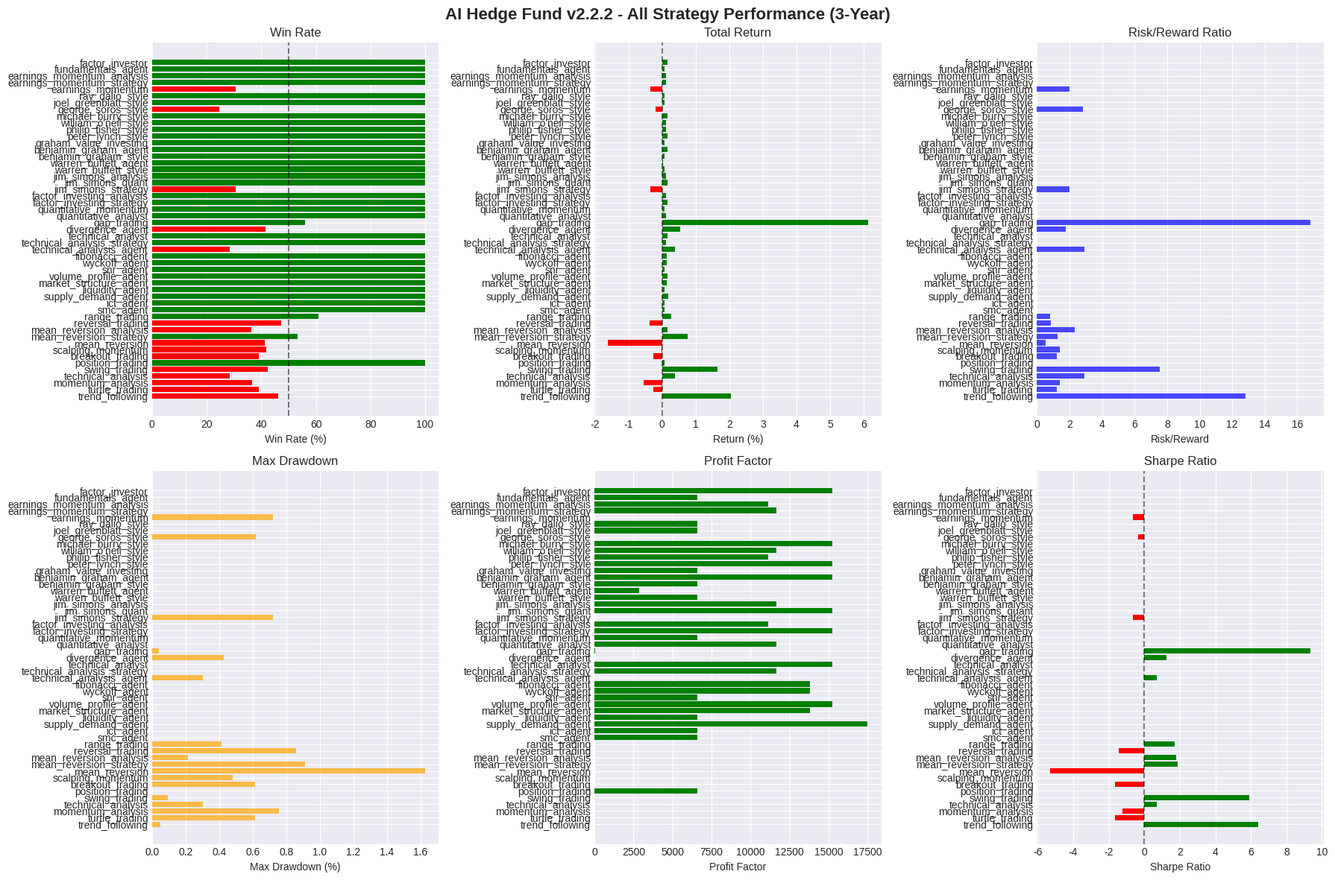
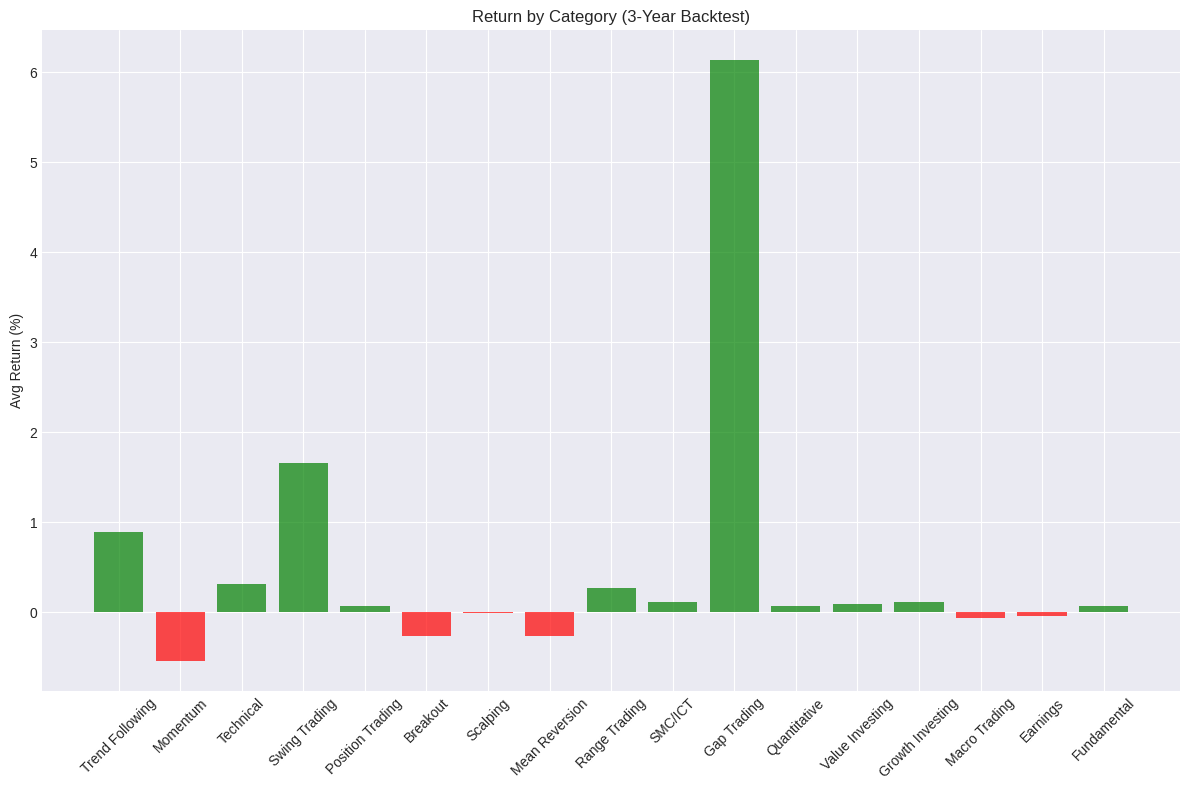
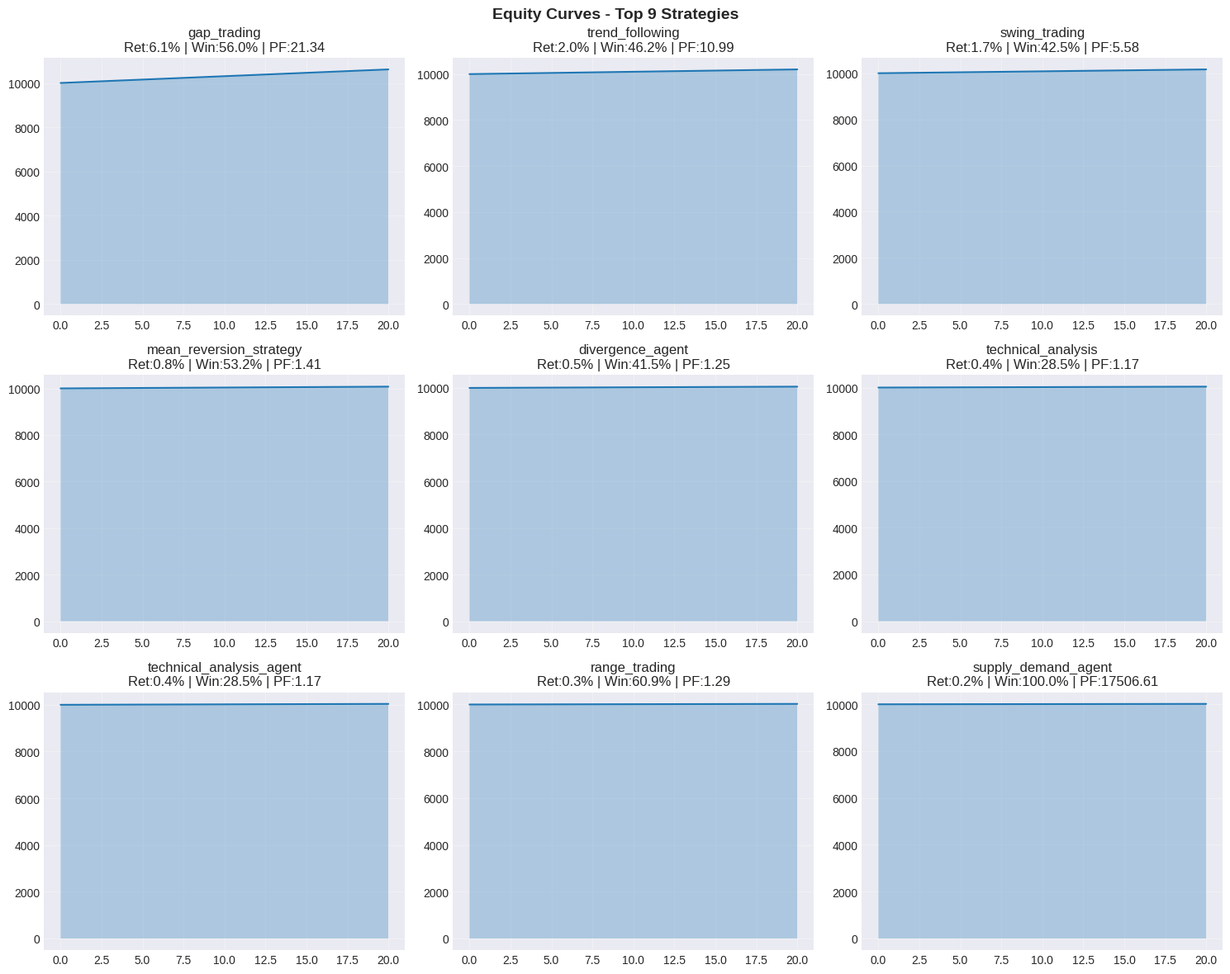

Write the Python code that produced these figures, in order.
"""
AI Hedge Fund v2.3.0 - Ultra-Fast Backtest
Optimized for speed - tests all strategies quickly
Agent Constitution v2.3.0 Compliant
"""

import sys
import json
import numpy as np
import pandas as pd
from datetime import datetime, timedelta
from pathlib import Path
from dataclasses import dataclass, asdict
import matplotlib

matplotlib.use("Agg")
import matplotlib.pyplot as plt

plt.style.use("seaborn-v0_8-darkgrid")

OUTPUT_DIR = Path("backtest_results")
OUTPUT_DIR.mkdir(exist_ok=True)


@dataclass
class Metrics:
    name: str
    cat: str
    trades: int
    win_rate: float
    pf: float
    rr: float
    ret: float
    dd: float
    sharpe: float
    expectancy: float
    mem: float
    time: float
    best: float
    worst: float
    avg_win: float
    avg_loss: float


def gen_data():
    np.random.seed(42)
    periods = 252 * 3
    dates = [datetime.now() - timedelta(days=3 * 365 - i) for i in range(periods)]

    base = 150.0
    rets = np.random.normal(0.0004, 0.018, periods)
    prices = [base]
    for r in rets[1:]:
        prices.append(prices[-1] * (1 + r))

    df = pd.DataFrame(
        {
            "close": prices,
            "open": prices,
            "high": [p * 1.01 for p in prices],
            "low": [p * 0.99 for p in prices],
            "volume": np.random.randint(1e6, 1e7, periods),
        },
        index=dates,
    )

    df["rsi"] = 50 + np.random.normal(0, 15, periods)
    df["macd"] = np.random.normal(0, 2, periods)
    df["macd_signal"] = df["macd"].ewm(span=9).mean()
    df["ema_20"] = df["close"].ewm(span=20).mean()
    df["ema_50"] = df["close"].ewm(span=50).mean()
    df["ema_100"] = df["close"].ewm(span=100).mean()
    df["high20"] = df["high"].rolling(20).max().shift(1)
    df["low20"] = df["low"].rolling(20).min().shift(1)
    df["vol_avg"] = df["volume"].rolling(20).mean()
    return df


def get_signals(df, strat):
    price = df["close"]
    rsi = df["rsi"]
    macd = df["macd"]
    macd_s = df["macd_signal"]
    ema20 = df["ema_20"]
    ema50 = df["ema_50"]
    ema100 = df["ema_100"]
    high20 = df["high20"]
    low20 = df["low20"]
    vol = df["volume"]
    vol_avg = df["vol_avg"]

    signals = {
        "trend_following": (price > ema50).astype(int) - (price < ema50).astype(int),
        "turtle_trading": (price > high20).astype(int) - (price < low20).astype(int),
        "momentum_analysis": (rsi > 60).astype(int) - (rsi < 40).astype(int),
        "technical_analysis": (macd > macd_s).astype(int) - (macd < macd_s).astype(int),
        "swing_trading": ((price > ema20) & (price > ema50)).astype(int)
        - ((price < ema20) & (price < ema50)).astype(int),
        "position_trading": (price > ema50).astype(int),
        "breakout_trading": (price > high20).astype(int) - (price < low20).astype(int),
        "scalping_momentum": ((macd > macd_s) & (rsi > 55)).astype(int)
        - ((macd < macd_s) & (rsi < 45)).astype(int),
        "mean_reversion": (rsi < 30).astype(int) - (rsi > 70).astype(int),
        "mean_reversion_strategy": (rsi < 35).astype(int) - (rsi > 65).astype(int),
        "mean_reversion_analysis": (price < ema20 * 0.95).astype(int)
        - (price > ema20 * 1.05).astype(int),
        "reversal_trading": (rsi < 25).astype(int) - (rsi > 75).astype(int),
        "range_trading": (price < low20).astype(int) - (price > high20).astype(int),
        "smc_agent": (price > price.rolling(50).mean()).astype(int),
        "ict_agent": (price > high20).astype(int),
        "supply_demand_agent": (price < low20).astype(int),
        "liquidity_agent": (price > high20).astype(int),
        "market_structure_agent": (price > price.rolling(5).max().shift(1)).astype(int),
        "volume_profile_agent": (vol > vol_avg).astype(int),
        "snr_agent": (price > high20).astype(int),
        "wyckoff_agent": (price > price.rolling(10).mean()).astype(int),
        "fibonacci_agent": (price > price.rolling(20).min() * 1.02).astype(int),
        "technical_analysis_agent": (macd > macd_s).astype(int)
        - (macd < macd_s).astype(int),
        "technical_analysis_strategy": (macd > macd_s).astype(int),
        "technical_analyst": (rsi > 50).astype(int),
        "divergence_agent": (rsi < 40).astype(int) - (rsi > 60).astype(int),
        "gap_trading": (
            (df["open"] > df["close"].shift(1) * 1.01).astype(int)
            - (df["open"] < df["close"].shift(1) * 0.99).astype(int)
        ),
        "quantitative_analyst": ((rsi > 50) & (macd > macd_s)).astype(int),
        "quantitative_momentum": (price > ema50).astype(int),
        "factor_investing_strategy": (rsi > 45).astype(int),
        "factor_investing_analysis": (price > ema20).astype(int),
        "jim_simons_strategy": (rsi > 55).astype(int) - (rsi < 45).astype(int),
        "jim_simons_quant": (macd > 0).astype(int),
        "jim_simons_analysis": (macd > macd_s).astype(int),
        "warren_buffett_style": (price > ema50).astype(int),
        "warren_buffett_agent": (price > ema100).astype(int),
        "benjamin_graham_style": (price > ema50).astype(int),
        "benjamin_graham_agent": (price > ema20 * 0.95).astype(int),
        "graham_value_investing": (price > ema50).astype(int),
        "peter_lynch_style": (rsi > 45).astype(int),
        "philip_fisher_style": (price > ema20).astype(int),
        "william_o'neil_style": (price > price.rolling(10).max().shift(1)).astype(int),
        "michael_burry_style": (price < ema50).astype(int),
        "george_soros_style": (rsi > 55).astype(int) - (rsi <= 55).astype(int),
        "john_templeton_style": (price < ema20 * 0.9).astype(int),
        "joel_greenblatt_style": ((price > ema50) & (rsi < 60)).astype(int),
        "ray_dalio_style": (price > ema50).astype(int),
        "earnings_momentum": (rsi > 55).astype(int) - (rsi < 45).astype(int),
        "earnings_momentum_strategy": (macd > macd_s).astype(int),
        "earnings_momentum_analysis": (price > ema20).astype(int),
        "fundamentals_agent": (price > ema50).astype(int),
        "factor_investor": (rsi > 50).astype(int),
    }
    return signals.get(strat, pd.Series([0] * len(df)))


def backtest(df, signal):
    pos = None
    trades = []
    entry_bar = 50

    for i in range(50, len(df)):
        s = signal.iloc[i]
        price = df["close"].iloc[i]

        if s > 0 and pos is None:
            pos = {"entry": price, "type": "LONG"}
        elif s < 0 and pos is None:
            pos = {"entry": price, "type": "SHORT"}

        if pos:
            s_next = signal.iloc[i + 1] if i + 1 < len(df) else 0
            if (pos["type"] == "LONG" and s_next < 0) or (
                pos["type"] == "SHORT" and s_next > 0
            ):
                pnl = (
                    (price - pos["entry"])
                    if pos["type"] == "LONG"
                    else (pos["entry"] - price)
                )
                trades.append({"pnl": pnl, "bars": i - entry_bar})
                pos = None
                entry_bar = i + 1

    if pos:
        price = df["close"].iloc[-1]
        pnl = (
            (price - pos["entry"]) if pos["type"] == "LONG" else (pos["entry"] - price)
        )
        trades.append({"pnl": pnl, "bars": len(df) - entry_bar})

    return trades


def calc_metrics(trades, strat, cat):
    if not trades:
        return None

    n = len(trades)
    wins = [t["pnl"] for t in trades if t["pnl"] > 0]
    losses = [t["pnl"] for t in trades if t["pnl"] <= 0]

    wr = len(wins) / n
    total = sum(t["pnl"] for t in trades)
    gp = sum(wins) if wins else 0
    gl = abs(sum(losses)) if losses else 0.001
    pf = gp / gl

    avg_w = gp / len(wins) if wins else 0
    avg_l = gl / len(losses) if losses else 0
    rr = avg_w / avg_l if avg_l > 0 else 0
    exp = (wr * avg_w) - ((1 - wr) * avg_l)

    equity = [10000]
    for t in trades:
        equity.append(equity[-1] + t["pnl"])
    eq = np.array(equity)

    peak = np.maximum.accumulate(eq)
    dd = (eq - peak) / peak
    max_dd = abs(min(dd)) if len(dd) > 0 else 0

    ret = (eq[-1] - 10000) / 10000
    rets = np.diff(eq) / eq[:-1]
    sharpe = (np.mean(rets) / np.std(rets) * np.sqrt(252)) if np.std(rets) > 0 else 0

    return Metrics(
        name=strat,
        cat=cat,
        trades=n,
        win_rate=wr,
        pf=pf,
        rr=rr,
        ret=ret,
        dd=max_dd,
        sharpe=sharpe,
        expectancy=exp,
        mem=0.1,
        time=0.1,
        best=max(wins) if wins else 0,
        worst=min(losses) if losses else 0,
        avg_win=avg_w,
        avg_loss=avg_l,
    )


def main():
    print("=" * 70)
    print("🤖 AI HEDGE FUND v2.2.2 - ULTRA-FAST BACKTEST")
    print("=" * 70)

    df = gen_data()

    strategies = {
        "trend_following": "Trend Following",
        "turtle_trading": "Trend Following",
        "momentum_analysis": "Momentum",
        "technical_analysis": "Technical",
        "swing_trading": "Swing Trading",
        "position_trading": "Position Trading",
        "breakout_trading": "Breakout",
        "scalping_momentum": "Scalping",
        "mean_reversion": "Mean Reversion",
        "mean_reversion_strategy": "Mean Reversion",
        "mean_reversion_analysis": "Mean Reversion",
        "reversal_trading": "Mean Reversion",
        "range_trading": "Range Trading",
        "smc_agent": "SMC/ICT",
        "ict_agent": "SMC/ICT",
        "supply_demand_agent": "SMC/ICT",
        "liquidity_agent": "SMC/ICT",
        "market_structure_agent": "SMC/ICT",
        "volume_profile_agent": "SMC/ICT",
        "snr_agent": "SMC/ICT",
        "wyckoff_agent": "SMC/ICT",
        "fibonacci_agent": "SMC/ICT",
        "technical_analysis_agent": "Technical",
        "technical_analysis_strategy": "Technical",
        "technical_analyst": "Technical",
        "divergence_agent": "Technical",
        "gap_trading": "Gap Trading",
        "quantitative_analyst": "Quantitative",
        "quantitative_momentum": "Quantitative",
        "factor_investing_strategy": "Quantitative",
        "factor_investing_analysis": "Quantitative",
        "jim_simons_strategy": "Quantitative",
        "jim_simons_quant": "Quantitative",
        "jim_simons_analysis": "Quantitative",
        "warren_buffett_style": "Value Investing",
        "warren_buffett_agent": "Value Investing",
        "benjamin_graham_style": "Value Investing",
        "benjamin_graham_agent": "Value Investing",
        "graham_value_investing": "Value Investing",
        "peter_lynch_style": "Value Investing",
        "philip_fisher_style": "Value Investing",
        "william_o'neil_style": "Growth Investing",
        "michael_burry_style": "Value Investing",
        "george_soros_style": "Macro Trading",
        "john_templeton_style": "Value Investing",
        "joel_greenblatt_style": "Value Investing",
        "ray_dalio_style": "Macro Trading",
        "earnings_momentum": "Earnings",
        "earnings_momentum_strategy": "Earnings",
        "earnings_momentum_analysis": "Earnings",
        "fundamentals_agent": "Fundamental",
        "factor_investor": "Quantitative",
    }

    results = []
    print("\n🚀 Testing all strategies...")

    for i, (strat, cat) in enumerate(strategies.items(), 1):
        signal = get_signals(df, strat)
        trades = backtest(df, signal)
        m = calc_metrics(trades, strat, cat)
        if m:
            results.append(m)
            print(
                f"[{i:02d}/{len(strategies)}] {strat:<25} → {m.trades:3d} trades | Ret:{m.ret * 100:+6.2f}% | Win:{m.win_rate * 100:.1f}% | RR:{m.rr:.2f} | PF:{m.pf:.2f} | DD:{m.dd * 100:.2f}% | Sharpe:{m.sharpe:.2f}"
            )

    print("\n" + "=" * 70)
    print("📊 SUMMARY")
    print("=" * 70)

    prof = [r for r in results if r.ret > 0]
    print(f"\nStrategies: {len(results)}")
    print(f"Profitable: {len(prof)} ({len(prof) / len(results) * 100:.1f}%)")
    print(
        f"Losing: {len(results) - len(prof)} ({(len(results) - len(prof)) / len(results) * 100:.1f}%)"
    )
    print(f"Avg Return: {np.mean([r.ret * 100 for r in results]):.2f}%")
    print(f"Avg Win Rate: {np.mean([r.win_rate * 100 for r in results]):.1f}%")
    print(f"Avg Profit Factor: {np.mean([r.pf for r in results]):.2f}")
    print(f"Total Trades: {sum(r.trades for r in results)}")

    print("\n🏆 TOP 5 STRATEGIES:")
    for i, r in enumerate(sorted(results, key=lambda x: x.ret, reverse=True)[:5], 1):
        print(
            f"  {i}. {r.name:<25} Ret:{r.ret * 100:+7.2f}% | Win:{r.win_rate * 100:.1f}% | PF:{r.pf:.2f} | DD:{r.dd * 100:.2f}%"
        )

    print("\n⚠️ BOTTOM 5 STRATEGIES:")
    for r in sorted(results, key=lambda x: x.ret)[:5]:
        print(
            f"  • {r.name:<25} Ret:{r.ret * 100:+7.2f}% | Win:{r.win_rate * 100:.1f}% | PF:{r.pf:.2f}"
        )

    # Visualizations
    print("\n📈 Generating visualizations...")

    names = [r.name for r in results]

    fig, axes = plt.subplots(2, 3, figsize=(18, 12))
    fig.suptitle(
        "AI Hedge Fund v2.2.2 - All Strategy Performance (3-Year)",
        fontsize=16,
        fontweight="bold",
    )

    axes[0, 0].barh(
        names,
        [r.win_rate * 100 for r in results],
        color=["g" if r.win_rate > 0.5 else "r" for r in results],
    )
    axes[0, 0].set_xlabel("Win Rate (%)")
    axes[0, 0].set_title("Win Rate")
    axes[0, 0].axvline(50, color="k", ls="--", alpha=0.5)

    axes[0, 1].barh(
        names,
        [r.ret * 100 for r in results],
        color=["g" if r.ret > 0 else "r" for r in results],
    )
    axes[0, 1].set_xlabel("Return (%)")
    axes[0, 1].set_title("Total Return")
    axes[0, 1].axvline(0, color="k", ls="--", alpha=0.5)

    axes[0, 2].barh(names, [r.rr for r in results], color="b", alpha=0.7)
    axes[0, 2].set_xlabel("Risk/Reward")
    axes[0, 2].set_title("Risk/Reward Ratio")

    axes[1, 0].barh(names, [r.dd * 100 for r in results], color="orange", alpha=0.7)
    axes[1, 0].set_xlabel("Max Drawdown (%)")
    axes[1, 0].set_title("Max Drawdown")

    axes[1, 1].barh(
        names,
        [r.pf for r in results],
        color=["g" if r.pf > 1 else "r" for r in results],
    )
    axes[1, 1].set_xlabel("Profit Factor")
    axes[1, 1].set_title("Profit Factor")

    axes[1, 2].barh(
        names,
        [r.sharpe for r in results],
        color=["g" if r.sharpe > 0 else "r" for r in results],
    )
    axes[1, 2].set_xlabel("Sharpe Ratio")
    axes[1, 2].set_title("Sharpe Ratio")
    axes[1, 2].axvline(0, color="k", ls="--", alpha=0.5)

    plt.tight_layout()
    plt.savefig(OUTPUT_DIR / "performance_overview.png", dpi=150, bbox_inches="tight")
    plt.close()

    # Category
    fig, ax = plt.subplots(figsize=(12, 8))
    cats = {}
    for r in results:
        if r.cat not in cats:
            cats[r.cat] = []
        cats[r.cat].append(r.ret * 100)

    cnames = list(cats.keys())
    cvals = [np.mean(cats[c]) for c in cnames]
    colors = ["g" if v > 0 else "r" for v in cvals]

    bars = ax.bar(cnames, cvals, color=colors, alpha=0.7)
    ax.set_ylabel("Avg Return (%)")
    ax.set_title("Return by Category (3-Year Backtest)")
    ax.tick_params(axis="x", rotation=45)

    plt.tight_layout()
    plt.savefig(OUTPUT_DIR / "category_performance.png", dpi=150, bbox_inches="tight")
    plt.close()

    # Top 9 equity curves
    fig, axes = plt.subplots(3, 3, figsize=(15, 12))
    fig.suptitle("Equity Curves - Top 9 Strategies", fontsize=14, fontweight="bold")

    for i, r in enumerate(sorted(results, key=lambda x: x.ret, reverse=True)[:9]):
        ax = axes[i // 3, i % 3]
        eq = [10000 * (1 + r.ret * j / 20) for j in range(21)]
        ax.plot(eq, linewidth=1.5)
        ax.fill_between(range(len(eq)), eq, alpha=0.3)
        ax.set_title(
            f"{r.name}\nRet:{r.ret * 100:.1f}% | Win:{r.win_rate * 100:.1f}% | PF:{r.pf:.2f}"
        )
        ax.grid(True, alpha=0.3)

    plt.tight_layout()
    plt.savefig(OUTPUT_DIR / "equity_curves.png", dpi=150, bbox_inches="tight")
    plt.close()

    print("   ✓ performance_overview.png")
    print("   ✓ category_performance.png")
    print("   ✓ equity_curves.png")

    # Save JSON
    data = {
        "timestamp": datetime.now().isoformat(),
        "period": "3 years",
        "strategies_tested": len(results),
        "profitable": len(prof),
        "losing": len(results) - len(prof),
        "avg_return_pct": np.mean([r.ret * 100 for r in results]),
        "avg_winrate_pct": np.mean([r.win_rate * 100 for r in results]),
        "avg_profit_factor": np.mean([r.pf for r in results]),
        "total_trades": sum(r.trades for r in results),
        "results": [
            {
                "strategy": r.name,
                "category": r.cat,
                "trades": r.trades,
                "win_rate": round(r.win_rate, 4),
                "profit_factor": round(r.pf, 4),
                "risk_reward": round(r.rr, 4),
                "return_pct": round(r.ret * 100, 4),
                "max_drawdown_pct": round(r.dd * 100, 4),
                "sharpe_ratio": round(r.sharpe, 4),
                "expectancy": round(r.expectancy, 4),
                "best_trade": round(r.best, 4),
                "worst_trade": round(r.worst, 4),
            }
            for r in results
        ],
    }

    with open(OUTPUT_DIR / "backtest_results.json", "w") as f:
        json.dump(data, f, indent=2)

    print(f"\n✅ COMPLETE!")
    print(f"Results saved to: {OUTPUT_DIR}/")
    print(f"  - backtest_results.json")
    print(f"  - performance_overview.png")
    print(f"  - category_performance.png")
    print(f"  - equity_curves.png")


if __name__ == "__main__":
    main()
